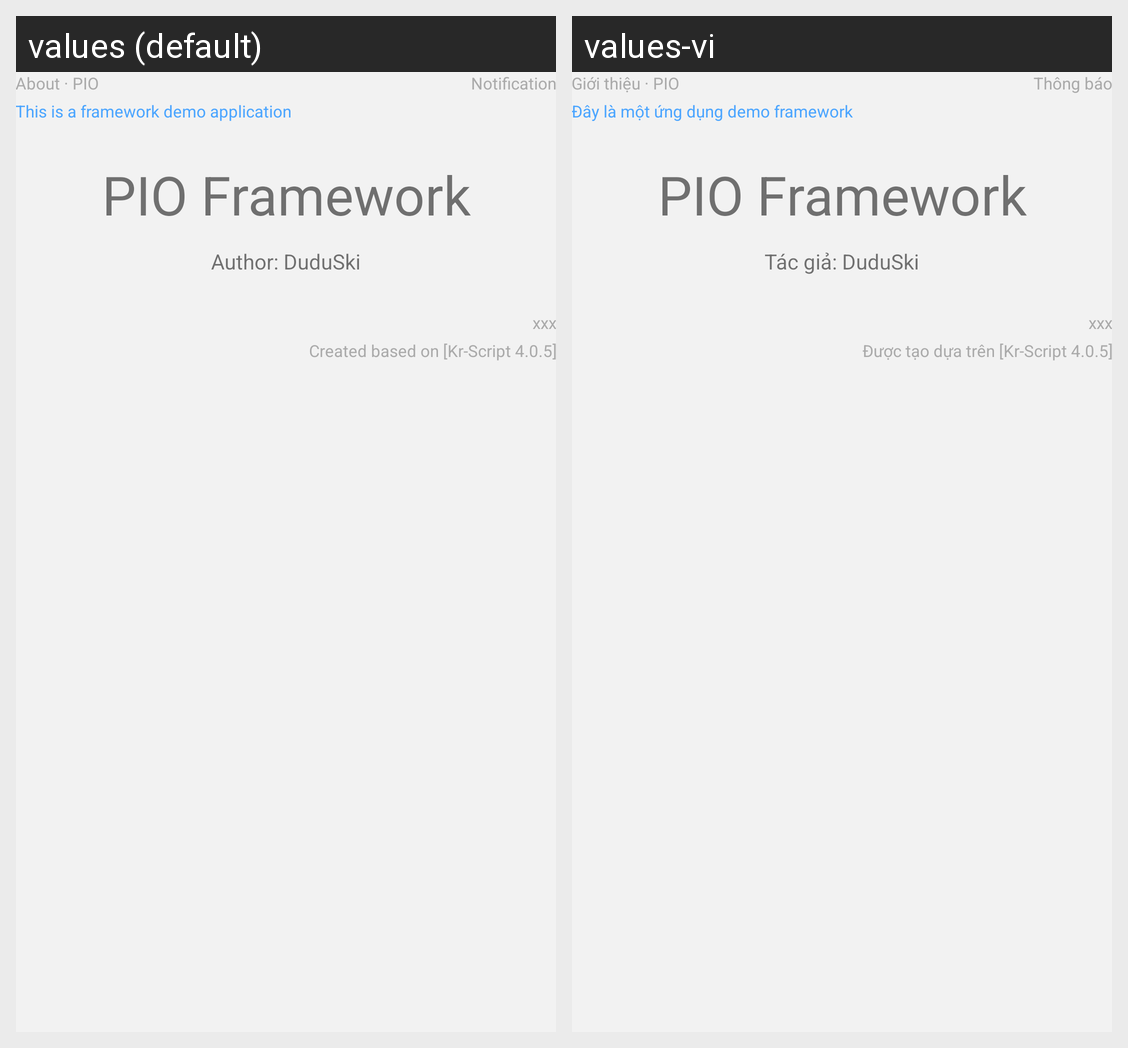

The same Android screen rendered under two of its app's locales, left to right. List the strings drawn on it with the default value and each locale's translation.
Android screen res/layout/dialog_about.xml rendered under 2 locales, left to right: values (default), values-vi. Device: Nexus 5 (rendered at 1080×1920; each locale shown at half size, 540×960, under a caption strip naming it); theme AppTheme.
Strings drawn on this screen, with the default value and each locale's value (text and hints the layout hard-codes, and strings that could not be matched under every locale, appear in the picture but are not listed):

about_title
  values: About · PIO
  values-vi: Giới thiệu · PIO

notification_ui
  values: Notification
  values-vi: Thông báo

appliction_desc
  values: This is a framework demo application
  values-vi: Đây là một ứng dụng demo framework

appliction_name
  values: PIO Framework
  values-vi: PIO Framework

appliction_author
  values: Author: DuduSki
  values-vi: Tác giả: DuduSki

author_name
  values: xxx
  values-vi: xxx  [not translated; the default value is used]

engine_version_name
  values: Created based on [Kr-Script 4.0.5]
  values-vi: Được tạo dựa trên [Kr-Script 4.0.5]
